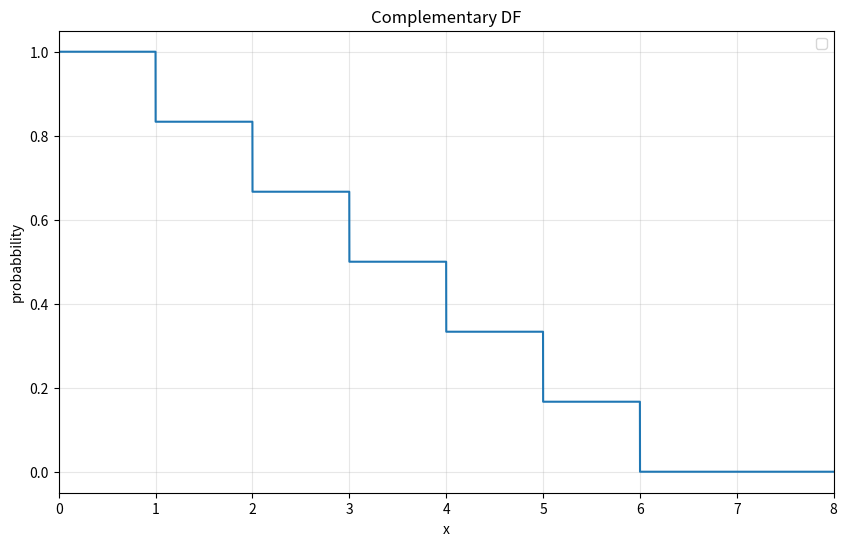

Reproduce this figure in Python.
import numpy as np
import math
import matplotlib.pyplot as plt
"""
plt.figure(figsize=(10, 6))
x=np.linspace(1,6,6)
y=[1/6 for i in x]
plt.scatter(x,y)
#count, bins, ignored = plt.hist(x, bins=100, density=True, alpha=0.7, color='lightblue', edgecolor='black', label='Probability function')
plt.title('Probability function')
plt.xlabel('outcome of the toss')
plt.ylabel('probabbility')
plt.legend()
plt.xlim(0, 7) 
plt.grid(True, alpha=0.3)
plt.show()
"""
'''
plt.figure(figsize=(10, 6))
x=np.linspace(0,8,100000)
y=[0 if (i<1) else (1/6*math.floor(i) if (i<6) else 1) for i in x]
plt.plot(x,y)
plt.title('CDF')
plt.xlabel('x')
plt.ylabel('probabbility')
plt.legend()
plt.xlim(0, 8) 
plt.grid(True, alpha=0.3)
plt.show()
'''
plt.figure(figsize=(10, 6))
x=np.linspace(0,8,100000)
y=[0 if (i<1) else (1/6*math.floor(i) if (i<6) else 1) for i in x]
z=[1-i for i in y]
plt.plot(x,z)
plt.title('Complementary DF')
plt.xlabel('x')
plt.ylabel('probabbility')
plt.legend()
plt.xlim(0, 8) 
plt.grid(True, alpha=0.3)
plt.show()